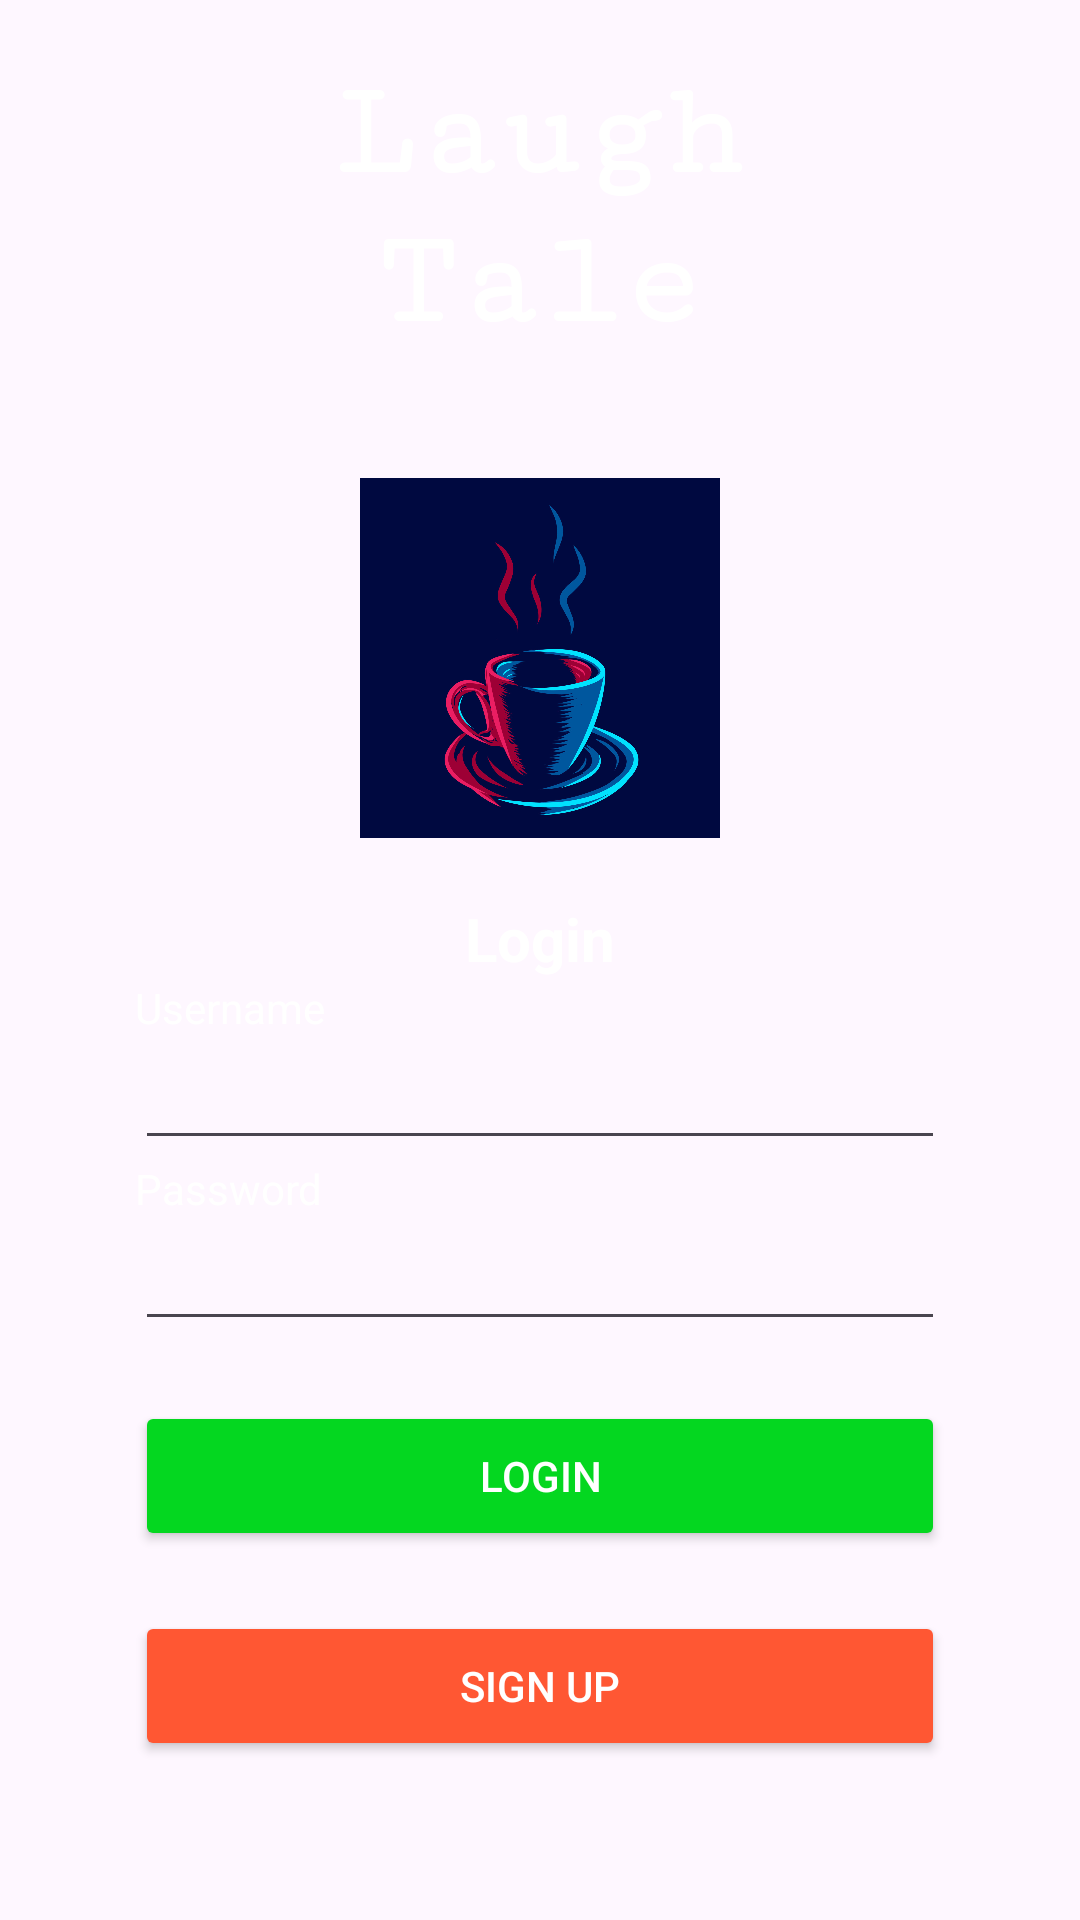

Android layout source for this screen:
<!-- AndroidManifest.xml: application theme Theme.LaughTale -->
<!-- res/layout/activity_main.xml -->
<?xml version="1.0" encoding="utf-8"?>
<LinearLayout xmlns:android="http://schemas.android.com/apk/res/android"
    xmlns:app="http://schemas.android.com/apk/res-auto"
    xmlns:tools="http://schemas.android.com/tools"
    android:layout_width="match_parent"
    android:layout_height="match_parent"
    android:gravity="center"
    android:orientation="vertical"
    android:background="@drawable/frame1"
    tools:context=".MainActivity">


    <LinearLayout
        android:layout_width="match_parent"
        android:layout_height="650dp"
        android:layout_marginLeft="20dp"
        android:layout_marginRight="20dp"
        android:gravity="center_horizontal"
        android:padding="25dp"
        android:orientation="vertical">

        <TextView
            android:layout_width="match_parent"
            android:layout_height="wrap_content"
            android:textAlignment="center"
            android:textSize="45sp"
            android:textStyle="bold"
            android:fontFamily="serif-monospace"
            android:text="Laugh Tale"
            android:textColor="#FFFFFF" />

        <ImageView
            android:layout_width="120dp"
            android:layout_height="120dp"
            android:layout_marginTop="40dp"
            android:background="@drawable/logo4"/>

        <TextView
            android:layout_width="match_parent"
            android:layout_height="wrap_content"
            android:textStyle="bold"
            android:textSize="20sp"
            android:textAlignment="center"
            android:layout_marginTop="20dp"
            android:text="Login"
            android:textColor="#FFFFFF" />

        <TextView
            android:layout_width="match_parent"
            android:layout_height="wrap_content"
            android:text="Username"
            android:textColor="#FFFFFF" />

        <EditText
            android:id="@+id/usernameEditText"
            android:layout_width="match_parent"
            android:layout_height="wrap_content"
            android:textColor="#FFFFFF" />

        <TextView
            android:layout_width="match_parent"
            android:layout_height="wrap_content"
            android:text="Password"
            android:textColor="#FFFFFF" />

        <EditText
            android:id="@+id/passwordEditText"
            android:layout_width="match_parent"
            android:layout_height="wrap_content"
            android:inputType="textPassword"
            android:textColor="#FFFFFF" />

        <Button
            android:id="@+id/loginButton"
            android:text="Login"
            android:textColor="#FFFFFF"
            android:backgroundTint="#04D720"
            android:layout_width="match_parent"
            android:layout_height="50dp"
            android:layout_marginTop="20dp" />

        <Button
            android:id="@+id/signUpButton"
            android:layout_width="match_parent"
            android:layout_height="50dp"
            android:layout_marginTop="20dp"
            android:backgroundTint="#FF5733"
            android:text="Sign Up"
            android:textColor="#FFFFFF" />

    </LinearLayout>

</LinearLayout>
<!-- resources referenced by this layout -->
<resources>
  <!-- drawable logo4: png bitmap (drawable, 186247 bytes) -->
  <style name="Theme.LaughTale" parent="Base.Theme.LaughTale" />
  <style name="Base.Theme.LaughTale" parent="Theme.Material3.DayNight.NoActionBar">
          
          
      </style>
</resources>
